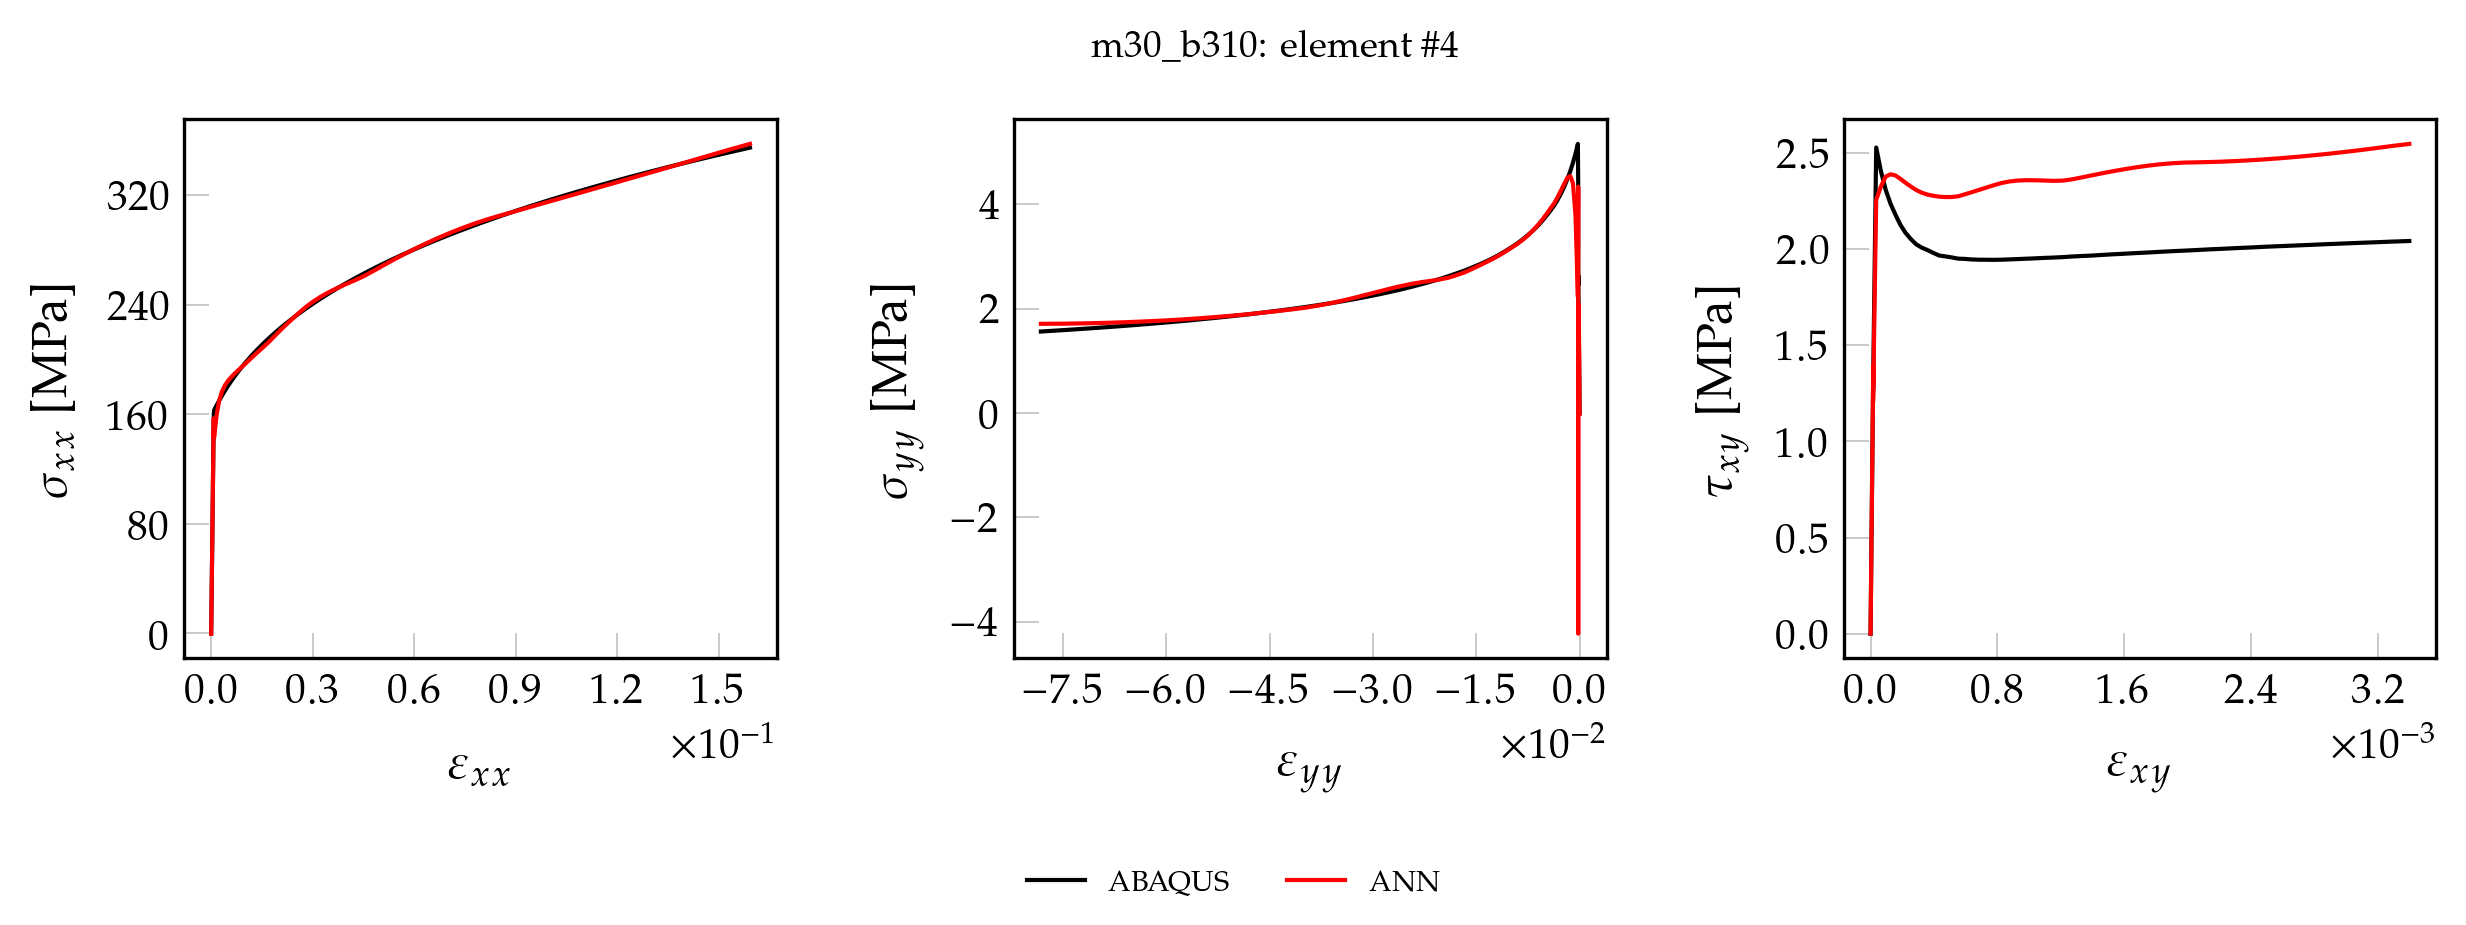

Source data for this figure (header and first rows):
, exx_t, eyy_t, exy_t, sxx_t, syy_t, sxy_t, pred_x, pred_y, pred_xy
0, 0.000000000000, 0.000000000000, 0.000000000000, 0.000000000000, 0.000000000000, 0.000000000000, -1.829, 0.8891, 0.000000000000
1, 0.00001675, -0.000004753, 0.000000337, 3.536, 0.06276, 0.02721, 1.706, 0.8888, 0.006405
2, 0.0000335, -0.000009506, 0.000000674, 7.073, 0.1255, 0.05442, 5.253, 0.8905, 0.03418
3, 0.00005025, -0.00001426, 0.000001011, 10.61, 0.1883, 0.08163, 8.811, 0.8947, 0.06203
4, 0.000067, -0.00001901, 0.000001348, 14.15, 0.2511, 0.1088, 12.38, 0.8996, 0.08999
5, 0.00008375, -0.00002377, 0.000001684, 17.68, 0.3138, 0.136, 15.97, 0.9074, 0.118
6, 0.0001005, -0.00002852, 0.000002021, 21.22, 0.3766, 0.1633, 19.57, 0.9174, 0.1461
7, 0.0001173, -0.00003327, 0.000002358, 24.75, 0.4393, 0.1905, 23.19, 0.927, 0.1744
8, 0.000134, -0.00003803, 0.000002695, 28.29, 0.5021, 0.2177, 26.83, 0.9464, 0.2027
9, 0.0001508, -0.00004278, 0.000003032, 31.83, 0.5649, 0.2449, 30.48, 0.9637, 0.2312
10, 0.0001675, -0.00004753, 0.000003369, 35.36, 0.6276, 0.2721, 34.16, 0.9852, 0.2599
11, 0.0001843, -0.00005228, 0.000003706, 38.9, 0.6904, 0.2993, 37.86, 1.01, 0.2887
12, 0.000201, -0.00005704, 0.000004043, 42.44, 0.7532, 0.3265, 41.58, 1.038, 0.3176
13, 0.0002178, -0.00006179, 0.000004379, 45.97, 0.8159, 0.3537, 45.29, 1.066, 0.3464
14, 0.0002345, -0.00006654, 0.000004716, 49.51, 0.8787, 0.3809, 49.01, 1.092, 0.3753
15, 0.0002513, -0.0000713, 0.000005053, 53.05, 0.9415, 0.4081, 52.72, 1.12, 0.4042
16, 0.000268, -0.00007605, 0.00000539, 56.58, 1.004, 0.4354, 56.42, 1.146, 0.433
17, 0.0002848, -0.0000808, 0.000005727, 60.12, 1.067, 0.4626, 60.12, 1.173, 0.4618
18, 0.0003015, -0.00008556, 0.000006064, 63.65, 1.13, 0.4898, 63.82, 1.2, 0.4905
19, 0.0003183, -0.00009031, 0.000006401, 67.19, 1.193, 0.517, 67.5, 1.22, 0.5192
20, 0.000335, -0.00009506, 0.000006738, 70.73, 1.255, 0.5442, 71.19, 1.25, 0.5479
21, 0.0003518, -0.00009982, 0.000007074, 74.26, 1.318, 0.5714, 74.87, 1.275, 0.5765
22, 0.0003685, -0.0001046, 0.000007411, 77.8, 1.381, 0.5986, 78.55, 1.299, 0.6051
23, 0.0003853, -0.0001093, 0.000007748, 81.34, 1.444, 0.6258, 82.22, 1.324, 0.6337
24, 0.000402, -0.0001141, 0.000008085, 84.87, 1.506, 0.653, 85.88, 1.347, 0.6622
25, 0.0004188, -0.0001188, 0.000008422, 88.41, 1.569, 0.6802, 89.54, 1.371, 0.6907
26, 0.0004355, -0.0001236, 0.000008759, 91.95, 1.632, 0.7074, 93.2, 1.394, 0.7191
27, 0.0004523, -0.0001283, 0.000009096, 95.48, 1.695, 0.7347, 96.85, 1.417, 0.7476
28, 0.000469, -0.0001331, 0.000009433, 99.02, 1.757, 0.7619, 100.5, 1.44, 0.776
29, 0.0004858, -0.0001378, 0.000009769, 102.6, 1.82, 0.7891, 104.1, 1.461, 0.8042
30, 0.0005025, -0.0001426, 0.00001011, 106.1, 1.883, 0.8163, 107.8, 1.483, 0.8325
31, 0.0005193, -0.0001473, 0.00001044, 109.6, 1.946, 0.8435, 111.4, 1.5, 0.8608
32, 0.000536, -0.0001521, 0.00001078, 113.2, 2.008, 0.8707, 115, 1.526, 0.8891
33, 0.0005528, -0.0001569, 0.00001112, 116.7, 2.071, 0.8979, 118.6, 1.546, 0.9173
34, 0.0005695, -0.0001616, 0.00001145, 120.2, 2.134, 0.9251, 122.3, 1.568, 0.9455
35, 0.0005863, -0.0001664, 0.00001179, 123.8, 2.197, 0.9523, 125.9, 1.587, 0.9736
36, 0.000603, -0.0001711, 0.00001213, 127.3, 2.26, 0.9795, 129.5, 1.607, 1.002
37, 0.0006198, -0.0001759, 0.00001247, 130.8, 2.322, 1.007, 133.1, 1.627, 1.03
38, 0.0006365, -0.0001806, 0.0000128, 134.4, 2.385, 1.034, 136.7, 1.646, 1.058
39, 0.0006533, -0.0001854, 0.00001314, 137.9, 2.448, 1.061, 140.3, 1.666, 1.086
40, 0.00067, -0.0001901, 0.00001348, 141.5, 2.511, 1.088, 143.9, 1.683, 1.114
41, 0.0006868, -0.0001949, 0.00001381, 145, 2.573, 1.116, 147.4, 1.708, 1.141
42, 0.0007035, -0.0001996, 0.00001415, 148.5, 2.636, 1.143, 150.8, 1.747, 1.168
43, 0.0007215, -0.0002059, 0.00001463, 152.2, 2.444, 1.182, 139.1, -3.941, 1.129
44, 0.0007409, -0.0002086, 0.00001708, 156.5, 3.159, 1.379, 156.5, 2.8, 1.382
45, 0.0007558, -0.0002077, 0.0000157, 160, 4.389, 1.268, 153.3, 4.403, 1.213
46, 0.0008612, -0.0002524, 0.00003567, 162.9, 5.154, 2.527, 150.2, 2.495, 2.365
47, 0.001592, -0.0005987, 0.00006552, 166.5, 4.967, 2.404, 165.1, 3.882, 2.411
48, 0.002364, -0.0009661, 0.00009551, 170, 4.793, 2.307, 170.8, 4.577, 2.384
49, 0.003181, -0.001356, 0.000126, 173.6, 4.631, 2.236, 174.9, 4.731, 2.361
50, 0.004047, -0.001769, 0.000157, 177.1, 4.485, 2.178, 178.3, 4.685, 2.343
51, 0.004965, -0.002209, 0.0001885, 180.7, 4.343, 2.125, 181.6, 4.54, 2.326
52, 0.005935, -0.002675, 0.0002207, 184.2, 4.211, 2.084, 184.8, 4.379, 2.312
53, 0.006958, -0.003167, 0.0002536, 187.8, 4.09, 2.052, 188, 4.216, 2.302
54, 0.008037, -0.003687, 0.0002873, 191.3, 3.975, 2.025, 191.2, 4.061, 2.294
55, 0.009175, -0.004236, 0.0003221, 194.9, 3.876, 2.007, 194.6, 3.934, 2.29
56, 0.01037, -0.004815, 0.0003579, 198.4, 3.778, 1.995, 198, 3.798, 2.288
57, 0.01163, -0.005424, 0.0003946, 202, 3.679, 1.98, 201.5, 3.666, 2.288
58, 0.01296, -0.006066, 0.0004323, 205.5, 3.584, 1.966, 205.1, 3.548, 2.29
59, 0.01435, -0.006742, 0.0004713, 209.1, 3.498, 1.961, 208.9, 3.445, 2.295
... 41 more rows
